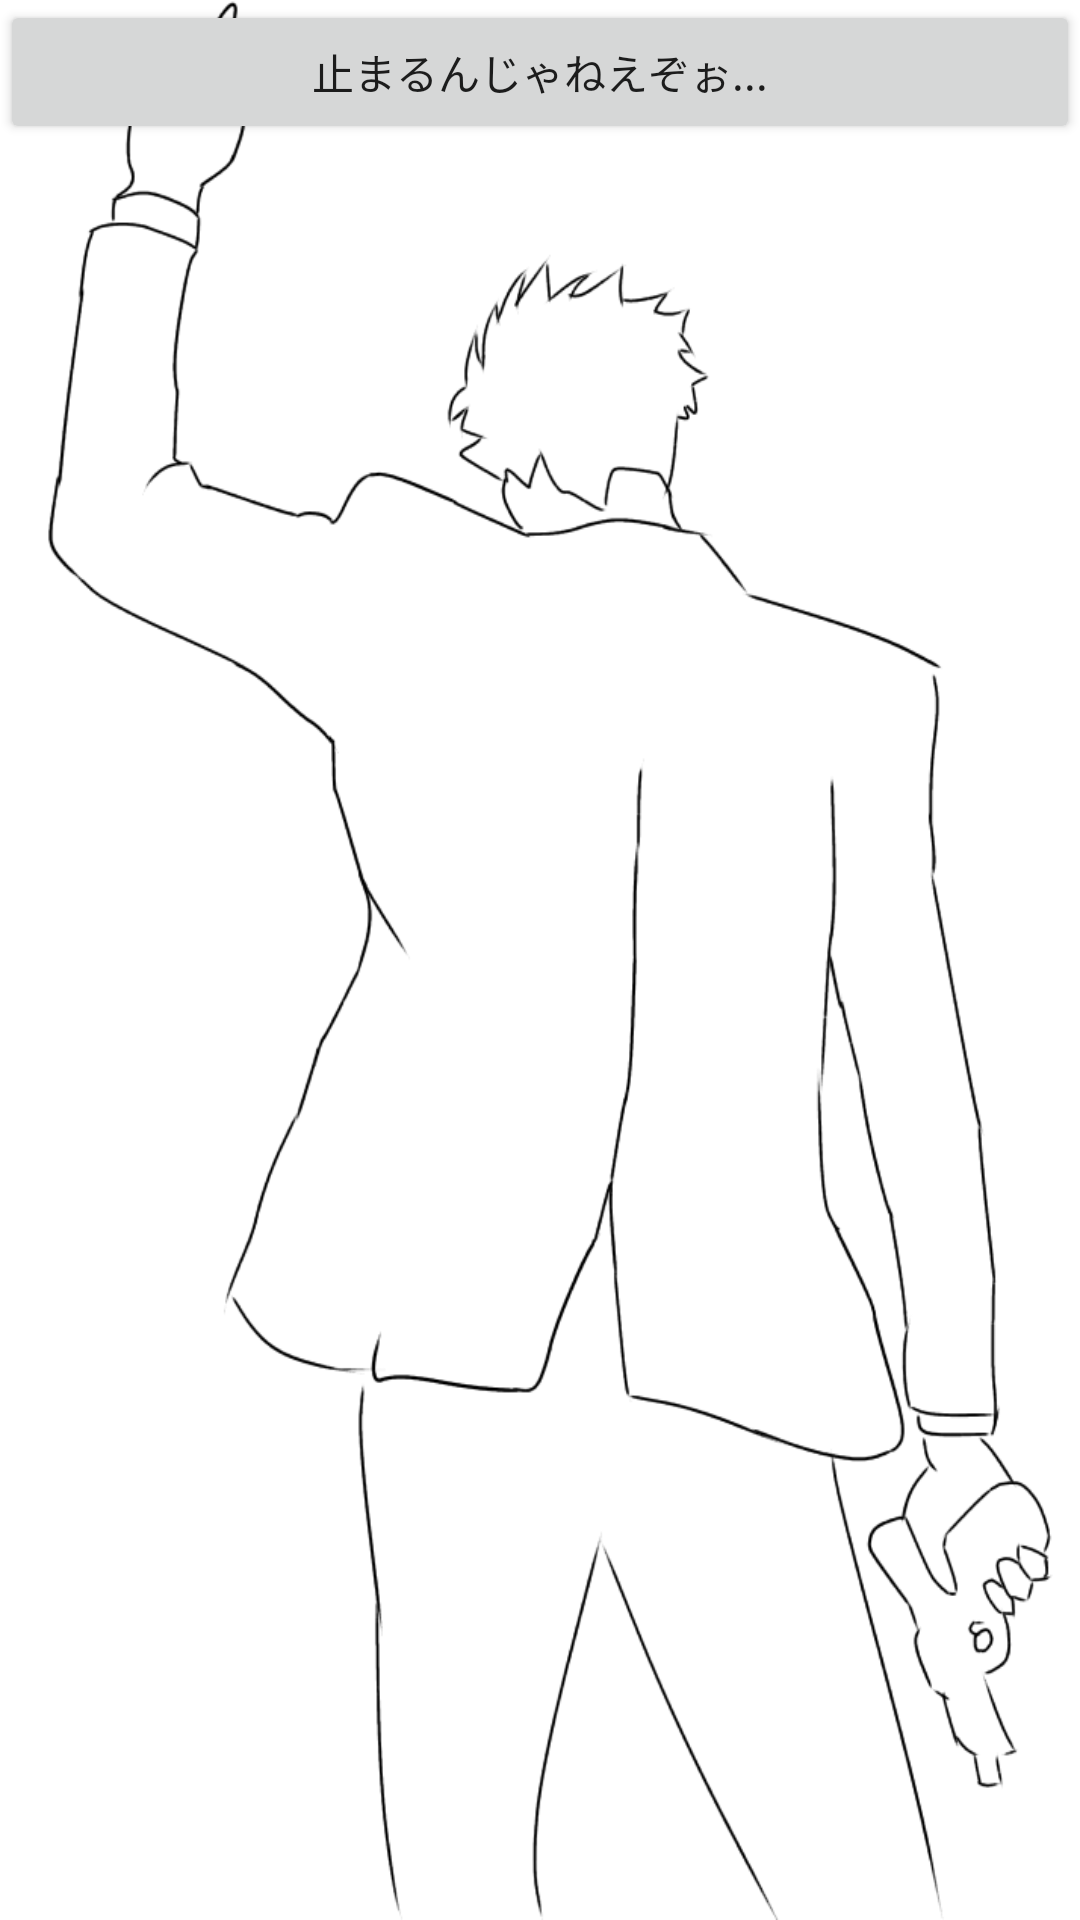

Produce the Android XML layout that renders to this screen, including the resource entries it uses.
<!-- AndroidManifest.xml: application theme AppTheme -->
<!-- res/layout/orga.xml -->
<?xml version="1.0" encoding="utf-8"?>
<LinearLayout xmlns:android="http://schemas.android.com/apk/res/android"
    android:orientation="vertical" android:layout_width="match_parent"
    android:layout_height="match_parent"
    android:background="#ffffff"
    >

    <LinearLayout
        android:layout_width="match_parent"
        android:layout_height="match_parent"
        android:orientation="horizontal"
        android:background="@drawable/oruga_tate"
        >

        <Button
            android:id="@+id/orga_button"
            android:layout_width="wrap_content"
            android:layout_height="wrap_content"
            android:layout_weight="1"
            android:text="止まるんじゃねえぞぉ..." />
    </LinearLayout>
</LinearLayout>
<!-- resources referenced by this layout -->
<resources>
  <!-- drawable oruga_tate: png bitmap (drawable, 84419 bytes) -->
  <style name="AppTheme" parent="Theme.AppCompat.Light.NoActionBar">
          
          <item name="colorPrimary">@color/colorPrimary</item>
          <item name="colorPrimaryDark">@color/colorPrimaryDark</item>
          <item name="colorAccent">@color/colorAccent</item>
      </style>
  <!-- not gathered from this repository: default colours our renderer supplied (Android Studio template values) -->
  <color name="colorPrimary">#FF6200EE</color>
  <color name="colorPrimaryDark">#FF3700B3</color>
  <color name="colorAccent">#FF03DAC5</color>
</resources>
